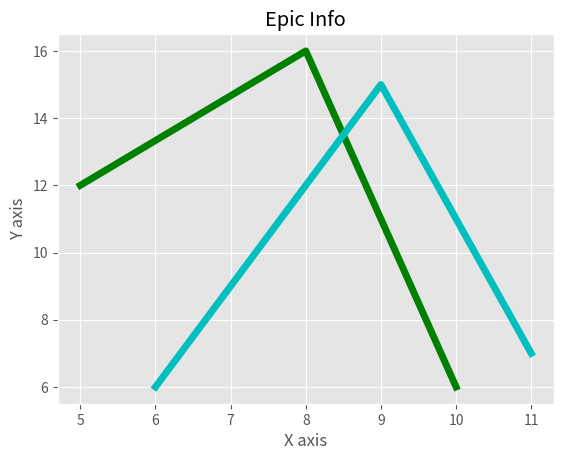

Here is the Python script that generated this plot:
from matplotlib import pyplot as plt
from matplotlib import style

style.use('ggplot')

x = [5,8,10]
y = [12,16,6]

x2 = [6,9,11]
y2 = [6,15,7]


# can plot specifically, after just showing the defaults:
plt.plot(x,y,'g',linewidth=5)
plt.plot(x2,y2,'c',linewidth=5)

plt.title('Epic Info')
plt.ylabel('Y axis')
plt.xlabel('X axis')

plt.show()
